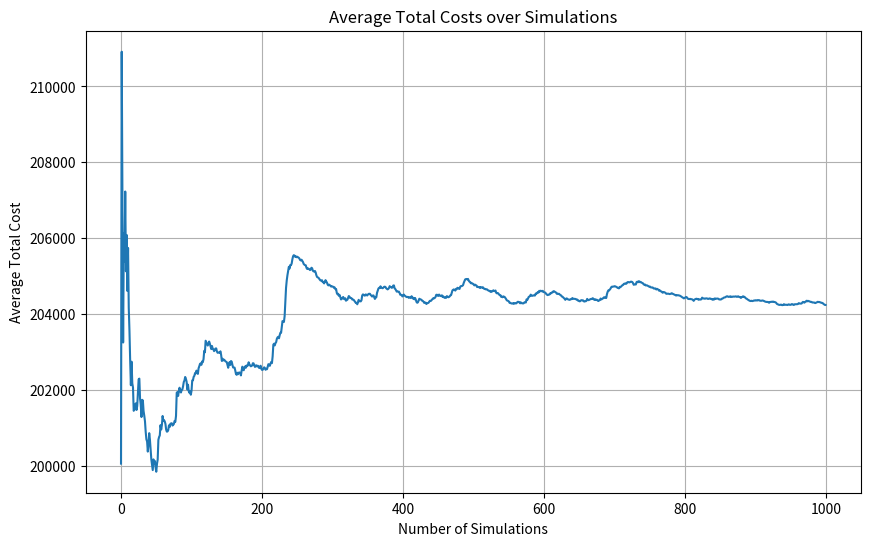

The matplotlib source for this figure:
import matplotlib.pyplot as plt
import numpy as np


#list for an instance with no reduction in service levels - 4 erratic
total_costs = [200055.0109739664, 221775.68401186302, 200045.44995207246, 191117.24067715087, 217587.8950485304, 201744.57593765564, 218275.6046501454, 190398.92756680312, 213758.0898507188, 191311.1238943703, 217081.4825188351, 186735.00332645318, 196271.16841933285, 192537.3037481021, 193132.07258835252, 212040.112166197, 193058.59280732443, 200213.45657653152, 190351.2135140728, 202101.21439824306, 203604.93001806774, 202983.58101360005, 197618.58383374676, 203984.53681783302, 209828.8221404316, 211607.17656908618, 202755.62812538672, 187562.09864445977, 197086.77625103408, 191856.70929411796, 215359.32137188173, 201125.91420058312, 192547.0214023292, 197292.6166099097, 196139.00604444073, 191211.376677463, 193545.11180603155, 198496.38178790675, 190306.83300784449, 208617.13013439177, 212037.12140310192, 193737.0239742254, 189835.7723171589, 188535.92910112027, 193913.6854599383, 193472.38833220198, 213155.25896605683, 194969.25322527633, 203300.34576609998, 191734.86350446616, 194073.28410444356, 210548.69035265496, 206077.7041702921, 228382.58383577497, 204699.24924669162, 203132.1021589352, 216166.2836024616, 194487.58802863944, 208072.29684393053, 215160.0287353436, 193595.41557707847, 202181.13963185478, 199137.02165862272, 197012.75771676865, 191343.6377968064, 197358.63380835642, 201212.89199769916, 203571.6930336898, 209433.66427279502, 198004.13976846164, 206860.44905617923, 201937.89349484543, 201450.5057793101, 196612.95600916768, 202428.4427761485, 202948.56316969704, 207178.70115437545, 199198.2125921163, 213817.06989089452, 250218.318797008, 203014.17376153794, 193704.38185728545, 212352.4774425382, 209533.1528825455, 194860.364690419, 198406.59221490973, 207705.11323565576, 203076.92952278737, 209472.82453683583, 212308.55282787935, 206006.9580955725, 210640.50806506345, 197805.79524403033, 195476.648022161, 182606.2222336668, 213892.98415333347, 186066.32062012513, 197369.6047682199, 206156.79677727737, 192501.92447513103, 212748.07018358822, 229535.455103505, 202450.74527670798, 211672.50021545673, 205360.50060289868, 209887.69984179153, 202114.13243209082, 209899.3990000372, 194954.29752220731, 200605.27531855355, 218797.48354964794, 208486.7077601519, 209727.33891494435, 204240.58398788646, 198208.43520270818, 213117.3961001355, 200367.8221454404, 212167.7375333729, 229137.53133531698, 198172.39974422604, 239964.2303091548, 198339.40809432138, 197949.21213871456, 197830.1937024414, 210017.04396751203, 209534.88199685462, 196005.25339181858, 193485.3465842056, 194781.03437020065, 213752.2794416519, 194127.50419285885, 200604.2302310405, 196645.30440942125, 206900.73220158523, 208377.60961751096, 203512.0544508546, 191854.81086430402, 198354.8786610568, 204088.30895187723, 202377.705459917, 202490.81387917785, 208487.86407228615, 188950.81962901313, 180459.04151633373, 211292.67021699177, 196386.9258206178, 205775.2296010815, 200221.4394778365, 198973.3333981913, 201008.20295445868, 200774.89187666678, 191562.57150372956, 191369.14175128954, 218574.7858147479, 209895.05859759892, 190767.95755463088, 218954.332298465, 199863.5522574097, 189359.00193993637, 191809.64382358585, 202583.70711152273, 202243.84856180195, 190134.25117888098, 187570.7954509782, 198680.27761101353, 211412.62625719063, 196088.80987120612, 209363.0508916706, 203257.82878931265, 200017.06337747627, 191433.9955521484, 223597.72207561528, 221060.58791205735, 194297.33906456133, 194357.83794552326, 216128.7481466297, 206818.5132719997, 196505.08562075088, 213024.38586318048, 199453.20253263373, 208254.05194077938, 215746.7287374329, 192937.90062080428, 197660.09694815925, 198037.4545139814, 204055.9663393926, 205470.46847066842, 213614.2762822381, 201581.74341191674, 192287.0181812505, 195559.82588021376, 209678.56208326132, 203489.35366875527, 196540.35336648053, 206774.00590274643, 199963.40680259693, 193256.88989794915, 206169.22347639987, 211176.69127780982, 186058.75757725842, 197129.5016130939, 203154.1791123146, 209538.42229012953, 208910.7141633088, 198750.92586988414, 193049.47663412968, 207542.05554785262, 200441.86068757265, 216208.17509903366, 216823.42159032697, 199293.19590297496, 196838.33523474244, 214865.42322908857, 212089.6419484943, 196202.10567617096, 240713.99200945543, 270486.12096415873, 208489.52794375506, 193427.84136980394, 216221.2495144606, 209402.84240402706, 223010.30516592113, 211397.33451256488, 206813.83981479614, 194460.5660512054, 221812.60038909255, 218032.428008104, 203805.6863467878, 237551.32257941453, 239983.134039178, 199329.67087947903, 202976.64407666502, 238614.02397759267, 291543.07601381367, 292273.03604030045, 251086.2234121746, 237831.20448875512, 231146.75230523865, 231594.895058113, 194192.51168037805, 227570.49100255818, 204131.57947549617, 216348.39308242677, 232279.19333078407, 225207.59483151545, 212253.57218592332, 203027.9001416809, 197095.79990422106, 208646.12675239556, 200013.03152620757, 208839.91898660324, 201591.5490332721, 202657.50008154195, 199763.39690948787, 195979.10860628253, 202415.13564791228, 210576.44762264844, 197194.44653675018, 198122.79777758772, 191883.15073225473, 200328.87378143411, 201981.9038922324, 203882.6603268138, 187755.83720067682, 197213.7119716818, 209938.74376057452, 201751.72402398297, 202073.15293442304, 199388.24196362734, 208814.3068631288, 218322.4640036847, 201279.75443474742, 188279.0893583275, 199352.2670274425, 204818.76234039356, 208695.54277822527, 194269.20256714584, 184951.01315735152, 192127.6315882447, 202211.4049214664, 201742.49455739444, 196976.2492362509, 198234.878914173, 198754.77377800236, 204760.65779475844, 207427.61678205535, 190553.60302499024, 205256.4085034188, 194651.38820039146, 216966.45403894832, 217607.90020257636, 194564.403880941, 196868.73636285702, 189059.16108089106, 198283.63952417165, 210735.04378843267, 201033.0874725007, 198908.09280679355, 199014.93281741126, 207161.47394206573, 202772.31312822868, 202288.41391913654, 196827.40342519621, 207550.60567334516, 190843.78499301895, 205709.66669637884, 172973.44617454585, 193322.1411757198, 209122.32380139898, 187911.44945375476, 210723.89286280712, 187643.67661619524, 184988.43645778083, 215359.042099, 202069.54731292027, 216558.9634268857, 189035.48287315347, 201012.98741665238, 212141.00273731953, 184177.6290417124, 209388.96931024033, 207280.25227376126, 220730.36243220535, 219565.15592081746, 198423.66372655853, 193493.765147259, 205322.28690718964, 200620.1620450604, 194077.67336329774, 204526.49191294023, 201019.96559586623, 195410.5341216463, 196737.8254279805, 194485.92380791367, 205296.0889964592, 191451.49213426103, 222045.0278497444, 226090.4184948541, 191026.87766497114, 207058.92653911686, 201015.4237693398, 215478.0975363728, 246238.70402081625, 214445.77130513973, 201865.80447711455, 196836.16963221788, 204464.12225226435, 214772.77976259505, 201580.3850220324, 197451.21319035458, 211861.3807471766, 211958.69789954057, 205873.19376670872, 203987.93876932407, 193065.6475463911, 199797.46816416777, 195132.41799068573, 214229.33066271758, 205051.84098040598, 187884.6865833903, 188012.27739155013, 219782.3339051561, 205100.67497424808, 246387.17649780732, 225165.7751003155, 225673.4210580877, 211838.11096916258, 202489.07379442072, 221460.52571785692, 190859.4996535463, 202110.90290476475, 202797.65351491113, 209912.3880658816, 212643.046689135, 206599.30791513916, 201222.1348765551, 192221.58526592838, 199685.8734773007, 198515.0556150754, 209854.29829976612, 214059.50640279107, 222712.47975300616, 195068.77126745714, 205917.96665853407, 195989.73973887143, 210064.15026974955, 222673.1243916378, 206294.0343732975, 173807.68011568088, 198252.56085950576, 190475.184883286, 192177.17393994916, 206476.32030482808, 202345.11952524175, 204813.30113174085, 190736.87904180735, 185899.27333954515, 204801.9931917435, 200250.746331257, 190885.5340461667, 213311.6325109085, 215571.13670740445, 194453.0388296921, 198664.44860007335, 198621.3745017581, 198889.52362456705, 206396.95881674092, 204079.53671912575, 194630.04240797524, 209197.56183387488, 207668.74109916072, 195555.2960593065, 222782.3835698297, 196323.39315888617, 187394.46669295462, 206585.50153067565, 194181.6305976949, 218872.1625895477, 185472.75882511635, 179312.09104013618, 195232.9520301211, 209446.22422648125, 225351.23185406462, 223498.57748965747, 199143.4630397816, 201208.93836176503, 200640.0139887448, 193753.11432885737, 201725.03000406045, 195376.9660868112, 191143.8347573621, 207978.4061173811, 204047.10598785858, 188573.90738867118, 213053.34313723282, 206770.32014521075, 206551.048580215, 217195.14581596915, 214528.99147748706, 201901.50560687695, 210522.80054070937, 215541.29441375152, 211752.1245510032, 214085.3663378836, 201341.10191805754, 210044.991609879, 216095.46563214512, 228444.53083463147, 205887.26901266925, 192900.7332424456, 202076.11056135537, 220225.99885101555, 193773.71562793467, 199318.13524147603, 202428.32625068165, 213644.260614677, 184767.15031422046, 211347.4362614326, 192379.33739365684, 198691.0066689366, 208992.68675529902, 200134.06737142894, 225248.10991565295, 199236.87119748513, 195998.12608369338, 207511.82892455335, 211649.92232051428, 217496.2166462119, 207345.8566125731, 235074.27208188313, 232913.306105097, 212204.80435726114, 209356.95187362796, 196847.41768524423, 197697.70841273936, 225825.66143111, 200244.67322220252, 222626.1552496837, 201316.7182946222, 196861.73083137907, 201325.88556994067, 232960.31341625316, 213013.18000846548, 204635.29217941652, 208334.2467940518, 212869.34537993793, 234684.15351190337, 226958.31270341665, 226768.41192568242, 208824.15342109866, 206756.6727483759, 199338.72614566516, 211526.85793330675, 183156.09534314397, 191249.1035467588, 200703.06975019077, 187530.85983029887, 209332.98600685215, 195816.74229275086, 202584.0768504976, 195704.34380590043, 191845.9000139861, 215182.01356430654, 197132.04126749095, 201727.96887016838, 182885.8234896068, 208506.39679575735, 200581.94777098246, 202972.2832141523, 194588.32776257725, 218183.52436477965, 197934.14735459612, 203361.66048600106, 210056.2319875614, 191358.35126544905, 195428.39855090732, 205271.25007695443, 196871.1052748606, 206382.55679422768, 203030.7075687344, 193378.91426826795, 200856.76804748783, 197639.83501967852, 205384.92910228565, 190448.2279783262, 214488.9276875712, 199685.70862252562, 212199.20651122127, 214994.4312047708, 193253.68005555446, 204902.2509106788, 212452.39280813138, 172643.2497337392, 196949.39141454472, 209753.88459372064, 197513.97154884462, 190762.403133167, 194350.39923157115, 203960.4443314703, 181353.80803560678, 206043.51220076883, 196344.1759528097, 217288.38620972476, 200309.50835191322, 199976.03406912845, 189563.25754618942, 190499.19328999158, 184685.8068487071, 200309.5183137796, 199522.45895673195, 196291.17262106668, 184234.8842293533, 206433.08336192073, 196311.1406794348, 200776.55801961472, 205428.2073344931, 207981.35640299143, 194571.67383441108, 214216.3179850364, 205121.24823390492, 199143.66939471333, 210788.26271757582, 218225.8251738417, 209608.61651216762, 197134.8484541066, 205683.74281307895, 186623.49436452542, 217879.72403046952, 192212.19728212312, 203718.06746444287, 200787.98068281575, 207753.58237660927, 217710.1925268646, 206957.03208505656, 198718.59278208192, 251574.3159681243, 195570.4157947602, 224567.66438066345, 230427.13513474612, 210924.72984446964, 214441.7646290802, 223954.24223148858, 188335.00826086465, 201565.22484126763, 210207.42704920666, 204948.83466944084, 209762.3382612029, 198154.47468208554, 235122.31681619716, 202083.91151552554, 217059.98424253642, 216538.63315331304, 197742.71408195703, 232207.91184400461, 194665.87625507437, 216431.92323176915, 199149.96892805008, 200125.67638300912, 213035.26230610165, 186003.20846781513, 201521.12654117498, 201033.54514281373, 195500.8825167793, 187701.78495439191, 194120.33164962582, 197987.01118476025, 212819.81411882004, 202932.3159203086, 211996.6800970168, 223665.69020447775, 200929.24098628268, 218371.42478406508, 205129.4266393064, 221868.12753684237, 205612.13043681302, 195681.78682017614, 198329.33579058174, 196078.55803443835, 186130.12767831818, 207486.8667642879, 197494.28444330418, 209149.37551749527, 192437.13727754733, 196206.47154809415, 197456.65660146053, 186995.03849420854, 201017.94025647055, 193596.43201813768, 192989.5903138964, 192108.54189709626, 187237.01125945622, 223568.79290901887, 208884.28504890687, 195610.3591956845, 195473.2522842211, 201952.6882716927, 199581.27312583226, 209729.44902609236, 213899.53139255472, 202214.63450041812, 223326.62081471574, 191851.05628624393, 202527.75087791894, 205068.5762526973, 203070.72178619815, 200656.83587898267, 194736.23478330643, 206137.2870990123, 186765.66400760727, 203989.55531706518, 193134.99448445637, 205231.28187246513, 218643.75692347763, 209122.49990519905, 201254.87977976454, 204918.74547796315, 188346.90422782523, 198403.715623424, 210794.01038462116, 203301.5674165842, 212713.05646022534, 236484.30034692012, 186159.0983134702, 200611.42802860815, 210159.88228782875, 211780.7183436878, 212076.60756541282, 202731.7070382621, 212850.67359694152, 211935.91114042958, 184962.3289273249, 197250.2698893153, 211848.60949006415, 191457.4518084445, 209915.80595956263, 201108.15158214723, 189869.37080027693, 198437.73717469882, 216535.69300252027, 208785.83645685433, 231533.5749687056, 188089.3705171224, 211820.33310639852, 216105.4920271375, 207569.77707751648, 222660.5932752097, 201870.34074404414, 194755.7392454419, 202487.0012911013, 272304.4451077326, 248068.3569603536, 231854.61682068702, 201896.8604961788, 221042.5209024981, 221387.19082022458, 229686.60839380778, 217918.09342964, 202959.3841211721, 208610.13824288492, 205661.17793375818, 210752.7532878764, 198622.01995160474, 200162.2925546648, 198088.17762909693, 190505.0453623378, 201361.78077654785, 198393.16534897484, 232394.0923911829, 198081.39825595453, 216707.37116140153, 215076.7692830669, 220400.75987819472, 209993.51080623214, 225219.4884989311, 207612.53779647208, 210151.65840453623, 196590.70750518973, 214481.89888922253, 224682.130889829, 209885.63511366796, 200480.15232054944, 201772.04946404838, 211039.40826937032, 213373.9931860576, 202789.21342941103, 199125.26926922743, 184400.93459743683, 172664.94873114926, 210014.51425777833, 210253.69496596218, 199151.9645102529, 251316.11579212602, 211659.5053835909, 194580.10639555444, 224927.38546277987, 202458.9110813106, 188565.67026947124, 209899.2366469974, 192075.12245448038, 199883.70152194754, 197598.72377029035, 183117.36793484734, 197894.1082645307, 208314.62399479633, 186575.74591524727, 206056.7042767168, 204075.0011839934, 197212.45148248516, 195240.66433909326, 195851.05149108203, 207636.92931670984, 190299.91741535673, 200401.0809555479, 206187.70703486542, 203469.53340633452, 188777.9030771127, 197696.3959988522, 209023.1991839641, 203214.88406672343, 184157.41640654142, 218430.3793954959, 196166.49208754027, 196415.03431387083, 183609.63633458182, 210841.7238125057, 194382.93442865138, 190796.5935346507, 201144.3654650679, 184944.95820673663, 215708.2975433305, 206412.44865904102, 196084.96170414344, 197912.87261828923, 186825.41879312022, 202078.9592223231, 208062.65866323322, 204177.32400634576, 199910.58817601064, 200811.83100980858, 208310.79474654913, 212677.12832190393, 210177.86524678362, 194071.44336092754, 198961.4570399748, 196274.08579269325, 196980.67691957098, 199355.8901383126, 193680.23905931943, 213890.2152471927, 200828.4453297875, 205228.66091803907, 201285.09304625596, 199887.64797960065, 198188.26722788683, 195621.49983745924, 193670.09012024605, 192450.64450001201, 197421.65906353394, 191560.7707685222, 209541.5217535536, 216670.37109620895, 215002.0409799223, 202725.1345648531, 186648.08422788908, 185930.6810143328, 200211.31595490876, 203469.28295020017, 209177.95067565684, 196730.3597296103, 204831.5788400126, 199043.59417324534, 193808.60590398771, 184396.42318565625, 230513.78708601987, 212950.09180556066, 210566.4235753346, 210180.62879485174, 194921.42281687993, 208179.56967783952, 186716.26727413276, 212232.90463941544, 202728.7051676914, 202117.9376141915, 213343.88729134583, 237739.54093926243, 191711.78109724977, 197519.69450342102, 204720.38121319108, 198616.26208824906, 211669.38356710834, 206188.1758679545, 203040.5119813087, 194613.42711937713, 203947.8371488266, 212565.5729939236, 206752.68905344262, 193402.0774803416, 206554.1301692461, 192081.83526103874, 196280.85249324565, 224458.062315208, 188495.05117353838, 230218.19835296087, 193280.29777171742, 207722.1325474941, 208563.1845934842, 203710.8113683528, 200889.21130019892, 189524.22508678783, 202575.1886238655, 203860.18432368207, 207027.91027620377, 220772.198039329, 206910.71589801795, 214719.1923223639, 216660.76873676683, 208460.2883113882, 207009.25820801282, 218297.9900784395, 211837.53122634557, 204976.57862642562, 192992.0656347214, 203228.9831712137, 211159.83486469334, 210175.31957589567, 188789.59282808422, 211707.58622598334, 200420.61884678472, 211855.5041295725, 202761.3014574119, 203536.99777524063, 209577.91918119995, 205230.7249328447, 194280.7312191316, 207219.52613291322, 214401.510987986, 196017.04419880404, 194901.38728643744, 202557.34664920197, 186182.7491317089, 225833.45735430843, 203997.94885622262, 222071.08059325683, 193000.5561444552, 203872.48726719804, 187496.50981533082, 184603.8605429936, 197923.60846696625, 192236.87963202348, 190602.7958522728, 197349.4242614989, 189313.83704255425, 200178.74886586663, 199541.45053623035, 212541.26526649532, 196655.24481030562, 205211.25508321397, 213503.84699608685, 209152.73449943186, 200133.09701822972, 213043.4920286939, 201851.63425313172, 199436.04122989997, 216703.3594508738, 199738.53073734156, 205455.0496686364, 191874.37419149623, 203857.72117238524, 202850.0998285295, 210195.85005062996, 204722.77069264586, 198026.56047158118, 197155.4205359592, 194210.17116946183, 200312.91614559383, 197607.70183489716, 205977.70783390128, 201453.25381230604, 196977.77107174968, 193339.0818198592, 220309.52945513898, 209162.35517845204, 204630.3822964261, 209720.650936451, 198083.986307948, 211988.084150444, 195765.3736469525, 201527.13225944855, 197963.82974564852, 192389.86873956502, 178364.57247336634, 194632.51705273776, 197628.3248730005, 196684.8443803739, 202401.2919949561, 209051.13689018195, 206520.93948009014, 194001.9588826926, 201449.64345226795, 212540.29092513683, 219835.9280144579, 190905.2215723839, 202414.89599254244, 206189.91651950005, 199798.70523116097, 201522.24786760556, 215273.96166415093, 210228.26892312075, 193479.02977032991, 201903.3354465169, 208870.08997816552, 218622.75219430227, 201213.61740766783, 192014.53079496507, 197501.881470425, 221119.48691140418, 204157.14791271224, 206070.89555567876, 205931.4896564363, 203745.18334184523, 212190.61356643093, 222134.26880545748, 198016.42028333087, 199844.77248481335, 205122.22854790188, 204514.5987004441, 229298.51449953523, 221763.68482186322, 195413.55253706846, 193799.18134651624, 222203.1361303957, 213272.7503403459, 226368.50474240776, 189265.4625175176, 217439.46320619553, 194265.1848834822, 203425.27086188388, 193390.7907536833, 196904.47230751434, 207411.88965311518, 188571.36431063164, 204000.7545858022, 203559.08896603592, 202824.9785124658, 191138.4667837005, 205995.98000014375, 218075.86199455833, 209152.05727826548, 216335.8292905805, 196822.19815076818, 208936.8301916227, 194415.476630663, 202177.46424519262, 191269.26413299906, 204670.19177719197, 196743.14887257767, 184262.75465622186, 190972.27861701525, 191336.604911232, 202563.93315947545]



#plot a list of 4 smooth:

#total_costs = [121264.27796743704, 113794.79477579436, 116258.18491295159, 108870.72050461125, 111921.03137267937, 113501.7975870657, 110167.13200478905, 109981.39727691945, 108021.43475807535, 114735.91602259607, 110115.57961405154, 119051.99233021933, 111046.06136901333, 112187.14291618587, 110830.95098345795, 110485.62664370747, 110459.83626035246, 111282.91941218605, 107165.18242925778, 122438.11309303186, 113043.24427229684, 111205.69650348953, 114997.16011867115, 117414.63975741975, 108376.10898665972, 108453.21488119861, 110344.51178982347, 111685.67042803857, 114013.81910873829, 118817.37091580144, 104249.9435795851, 113575.0750174689, 117090.03139159817, 111218.85106800053, 106395.35571877184, 119255.09323607609, 113298.30446897873, 116181.10717507725, 121104.20524301621, 112198.16198039494, 116017.35020231278, 121073.11683236211, 115893.76873238491, 112523.14127308468, 116074.31020465225, 106050.09467749915, 110047.68182382027, 110864.04131611125, 114878.66243742839, 112088.9455435552, 108037.93975606494, 115018.42780392157, 105443.87205554225, 109796.5987919063, 112777.43503924, 106459.45847012715, 114185.5429985648, 113509.15198728858, 112446.94765853253, 112259.23551061437, 112518.4499452863, 110342.95582830347, 108941.35113007508, 117082.88701891432, 116004.40788730155, 109710.2976189879, 109130.11319886372, 118323.64770890439, 133262.15696397098, 129953.25035487566, 100553.76802490528, 121478.46492503317, 122155.78035780255, 110998.77893143005, 124409.9617538674, 112442.7273849762, 133297.467830646, 108080.76836843527, 120561.73899458032, 116663.33973764964, 117662.18333653332, 125195.08467651145, 137906.81792454352, 137439.10487037135, 194668.51583656494, 114016.85201164664, 160223.83562557286, 115519.58460901701, 170779.69959489795, 149755.1689384186, 145782.8529426985, 136101.16870814277, 258933.1100430729, 255975.66826730722, 204499.9709889373, 405508.3654317666, 172847.34622811215, 131020.55145348256, 217016.1987147505, 157633.5587956744]

'''

#list of 2-2-2-2
total_costs = [269635.74177074427, 274080.0988160494, 263078.16800103505, 256667.42060703615, 263723.4300085921, 261336.19269762703, 261707.48200103515, 260237.2452245232, 257527.72297681452, 251251.6685909209, 269648.29596500855, 264572.4724806541, 242241.08592131597, 244469.1048221271, 235318.45522500243, 278863.8804368164, 263964.47009239416, 271056.723544855, 281061.24324542546, 263992.65390031366, 256910.0329985972, 267093.00660180784, 261388.94650664317, 287573.20359717536, 269121.0617800457, 256634.58679421805, 255757.03818230444, 273004.9585458329, 257667.3742629912, 266810.5248839455, 273102.3816180071, 262541.20318223746, 263308.4760172925, 255739.8824023108, 252718.4468479976, 260384.56259289247, 247402.47322029623, 241995.32280671273, 266358.6985470836, 245614.39929671242, 246089.68222149194, 252775.70851866057, 268622.24183081347, 292225.44413484825, 264064.1243308832, 266746.1461043592, 267258.9895347095, 257784.98926005804, 261466.0393248941, 250901.4103609039, 244854.2987765431, 270092.9756931424, 268173.67058313976, 279560.3479174431, 253627.48109414865, 276491.004973112, 277918.378736924, 239934.32816029823, 271445.11853655934, 275571.2088639297, 254548.70782575768, 253219.0343380686, 270148.34515729384, 256250.17493496792, 275712.5173225604, 268959.07550712116, 272885.5537915156, 260738.87126094222, 254138.81189317757, 262637.16203115176, 268016.1746533722, 256066.30113273457, 259201.31278179635, 257506.7636468325, 263770.5765104089, 262433.7603431414, 257124.0981090478, 260536.81373935626, 272512.67882824864, 268686.62575309764, 256669.42550477374, 258412.18216266524, 265315.1402760349, 259902.42922758876, 275417.6250002059, 264740.93691681407, 264877.4299028471, 255816.28913448227, 260097.87427519527, 276939.93009860057, 259360.00884455114, 271745.8748978607, 349612.2192103794, 293683.94710836944, 296794.8434970038, 270376.7284646084, 265541.0174288635, 278054.25803775643, 253963.43665040995, 249637.7766987852]


# total costs for 2 erratic 
total_costs =  [240248.34662110655, 246796.67349321244, 226063.9455067251, 208878.69822993805, 215950.01686080758, 217955.99830183756, 230651.40657612355, 209220.9235415014, 230449.3678979987, 209563.45479322338, 227721.62943478313, 220075.51374452366, 218625.26454034608, 211308.16420600392, 211894.89727451655, 213773.9258216742, 217122.30970608923, 215509.71542655013, 222843.92120281525, 213480.6033271413, 219993.39439046063, 223216.7315476676, 223896.8257970488, 231283.51838282248, 226028.84542728707, 218745.93348782897, 224865.27994500223, 223476.48264951454, 231384.89185802118, 226936.48436360044, 231328.60600877515, 216367.96419844183, 247995.13183714388, 224022.0876911519, 218113.58157200494, 223691.32758449842, 216097.78183534427, 225358.44686332924, 217220.54983757055, 214129.1566607768, 226403.12904647144, 213087.9300352553, 213122.01611021347, 227797.46656147955, 205762.10465009717, 234960.6946514008, 224321.2033307063, 232675.91229399786, 217642.49394113917, 213942.3908164675, 212101.17560893914, 240619.28487964606, 215544.38109706633, 218190.15077891666, 221082.83734542388, 213527.05165734707, 203596.79440084877, 218089.68148447352, 223662.8901737326, 222599.16088526032, 228325.53972772346, 214631.5605920928, 212486.51077271902, 205520.32227619475, 216830.24628903985, 231090.15313605792, 223818.61005767668, 224640.14207283128, 218485.24006781876, 228874.94969963565, 218635.76522322345, 221443.65381833835, 227740.22950013442, 225894.56804247442, 210857.93540994462, 224958.2829167921, 233533.97269282083, 213662.27755840024, 208724.25014726273, 227107.52195607743, 231547.7721860887, 222667.51260655027, 226671.1578249895, 230888.80147847868, 224189.39186529367, 217870.71165685233, 227774.046363851, 215128.35822973357, 214377.596909403, 227018.88912083046, 219050.68324954927, 232578.6629421728, 226728.92362853474, 229183.30143202125, 224582.51954047132, 228049.20049684407, 221519.67890055527, 228642.31622923617, 214311.30229146956, 220100.9594442332]


'''

# calculate the running average
running_avg = np.cumsum(total_costs) / np.arange(1, len(total_costs)+1)

# create the plot
plt.figure(figsize=(10, 6))
plt.plot(running_avg)
plt.title('Average Total Costs over Simulations')
plt.xlabel('Number of Simulations')
plt.ylabel('Average Total Cost')
plt.grid(True)
plt.show()
